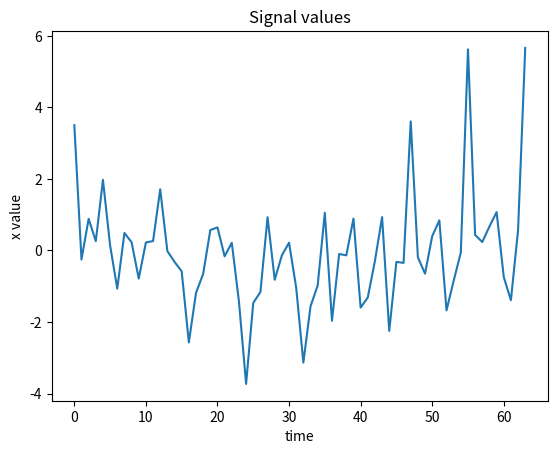
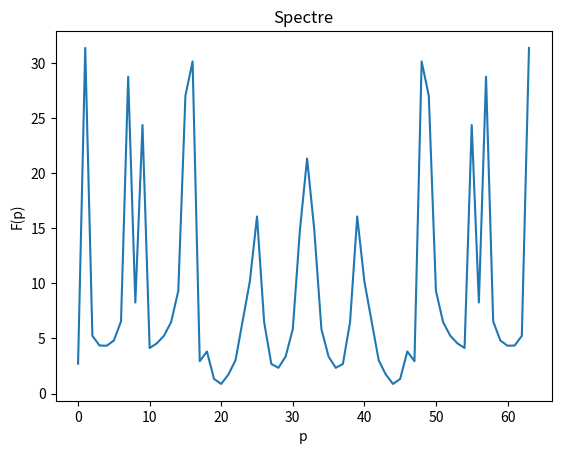
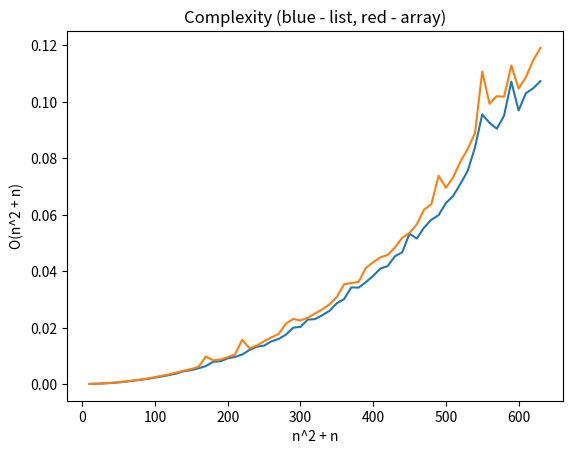

Recreate these plots in Python, in order.
import matplotlib.pyplot as plt
from random import random
import math
from time import perf_counter as getTime
from array import array

# input parameters
HARMONICS = 12
W_MAX = 1800
DCALLS = 64

# calc functions
def calcSignal(harmonics=HARMONICS, wMax=W_MAX, dCalls=DCALLS):
  w0 = wMax / harmonics
  tArr = [ t for t in range(dCalls) ]
  xArr = [0] * dCalls

  for hi in range(harmonics):
    w = w0 + w0 * hi
    amp = random()
    phase = random()
    for t in tArr:
      xArr[t] += amp * math.sin(w * t + phase)

  return tArr, xArr


def calcDTF(xVals, containerType="list"):
  N = len(xVals)
  Nrange = range(N)
  Wcoefs = dict()           # memoizing collection
  fArr = list()
  xArr = xVals.copy()
  if containerType == "array":
    xArr = array('f', xArr)
    fArr = array('f', fArr)

  calcComplex = lambda x: complex(math.cos(x), math.sin(x))
  calcCoef = lambda x: calcComplex(x * (2 * math.pi / N))

  for p in Nrange:
    f = 0
    for k in Nrange:
      pk = p * k
      w = Wcoefs.get(pk)
      if w is None:
        w = calcCoef(pk)
        Wcoefs[pk] = w

      f += xArr[k] * w

    fArr.append(abs(f))

  return fArr


def calcComplexity(iterable, amount):
  harmonics = [ iterable * i for i in range(1, amount) ]
  timeList = list()
  timeArr = list()

  for n in harmonics:
    _, xArr = calcSignal(dCalls=int(n))
    startList = getTime()
    calcDTF(xArr)
    endList = getTime()
    calcDTF(xArr, containerType="array")
    endArr = getTime()
    timeList.append(endList - startList)
    timeArr.append(endArr - endList)

  return harmonics, timeList, timeArr


def draw(coords, labels=("x", "y", "y(x)")):
  xlabel, ylabel, title = labels
  plt.plot(*coords)
  plt.xlabel(xlabel)
  plt.ylabel(ylabel)
  plt.title(title)


# results output
(tArr, xArr) = calcSignal()
startTimeList = getTime()
fArrList = calcDTF(xArr)
endTimeList = getTime()
calcDTF(xArr, containerType="array")
endTimeArr = getTime()

print("DTF time for list:", endTimeList - startTimeList)
print("DTF time for array:", endTimeArr - endTimeList)

cmpN, cmpList, cmpArr = calcComplexity(10, DCALLS)

draw((tArr, xArr), ("time", "x value", "Signal values"))
plt.figure()
draw((tArr, fArrList), ("p", "F(p)", "Spectre"))
plt.figure()
draw((cmpN, cmpList))
draw((cmpN, cmpArr), ("n^2 + n", "O(n^2 + n)", "Complexity (blue - list, red - array)"))
plt.show()
